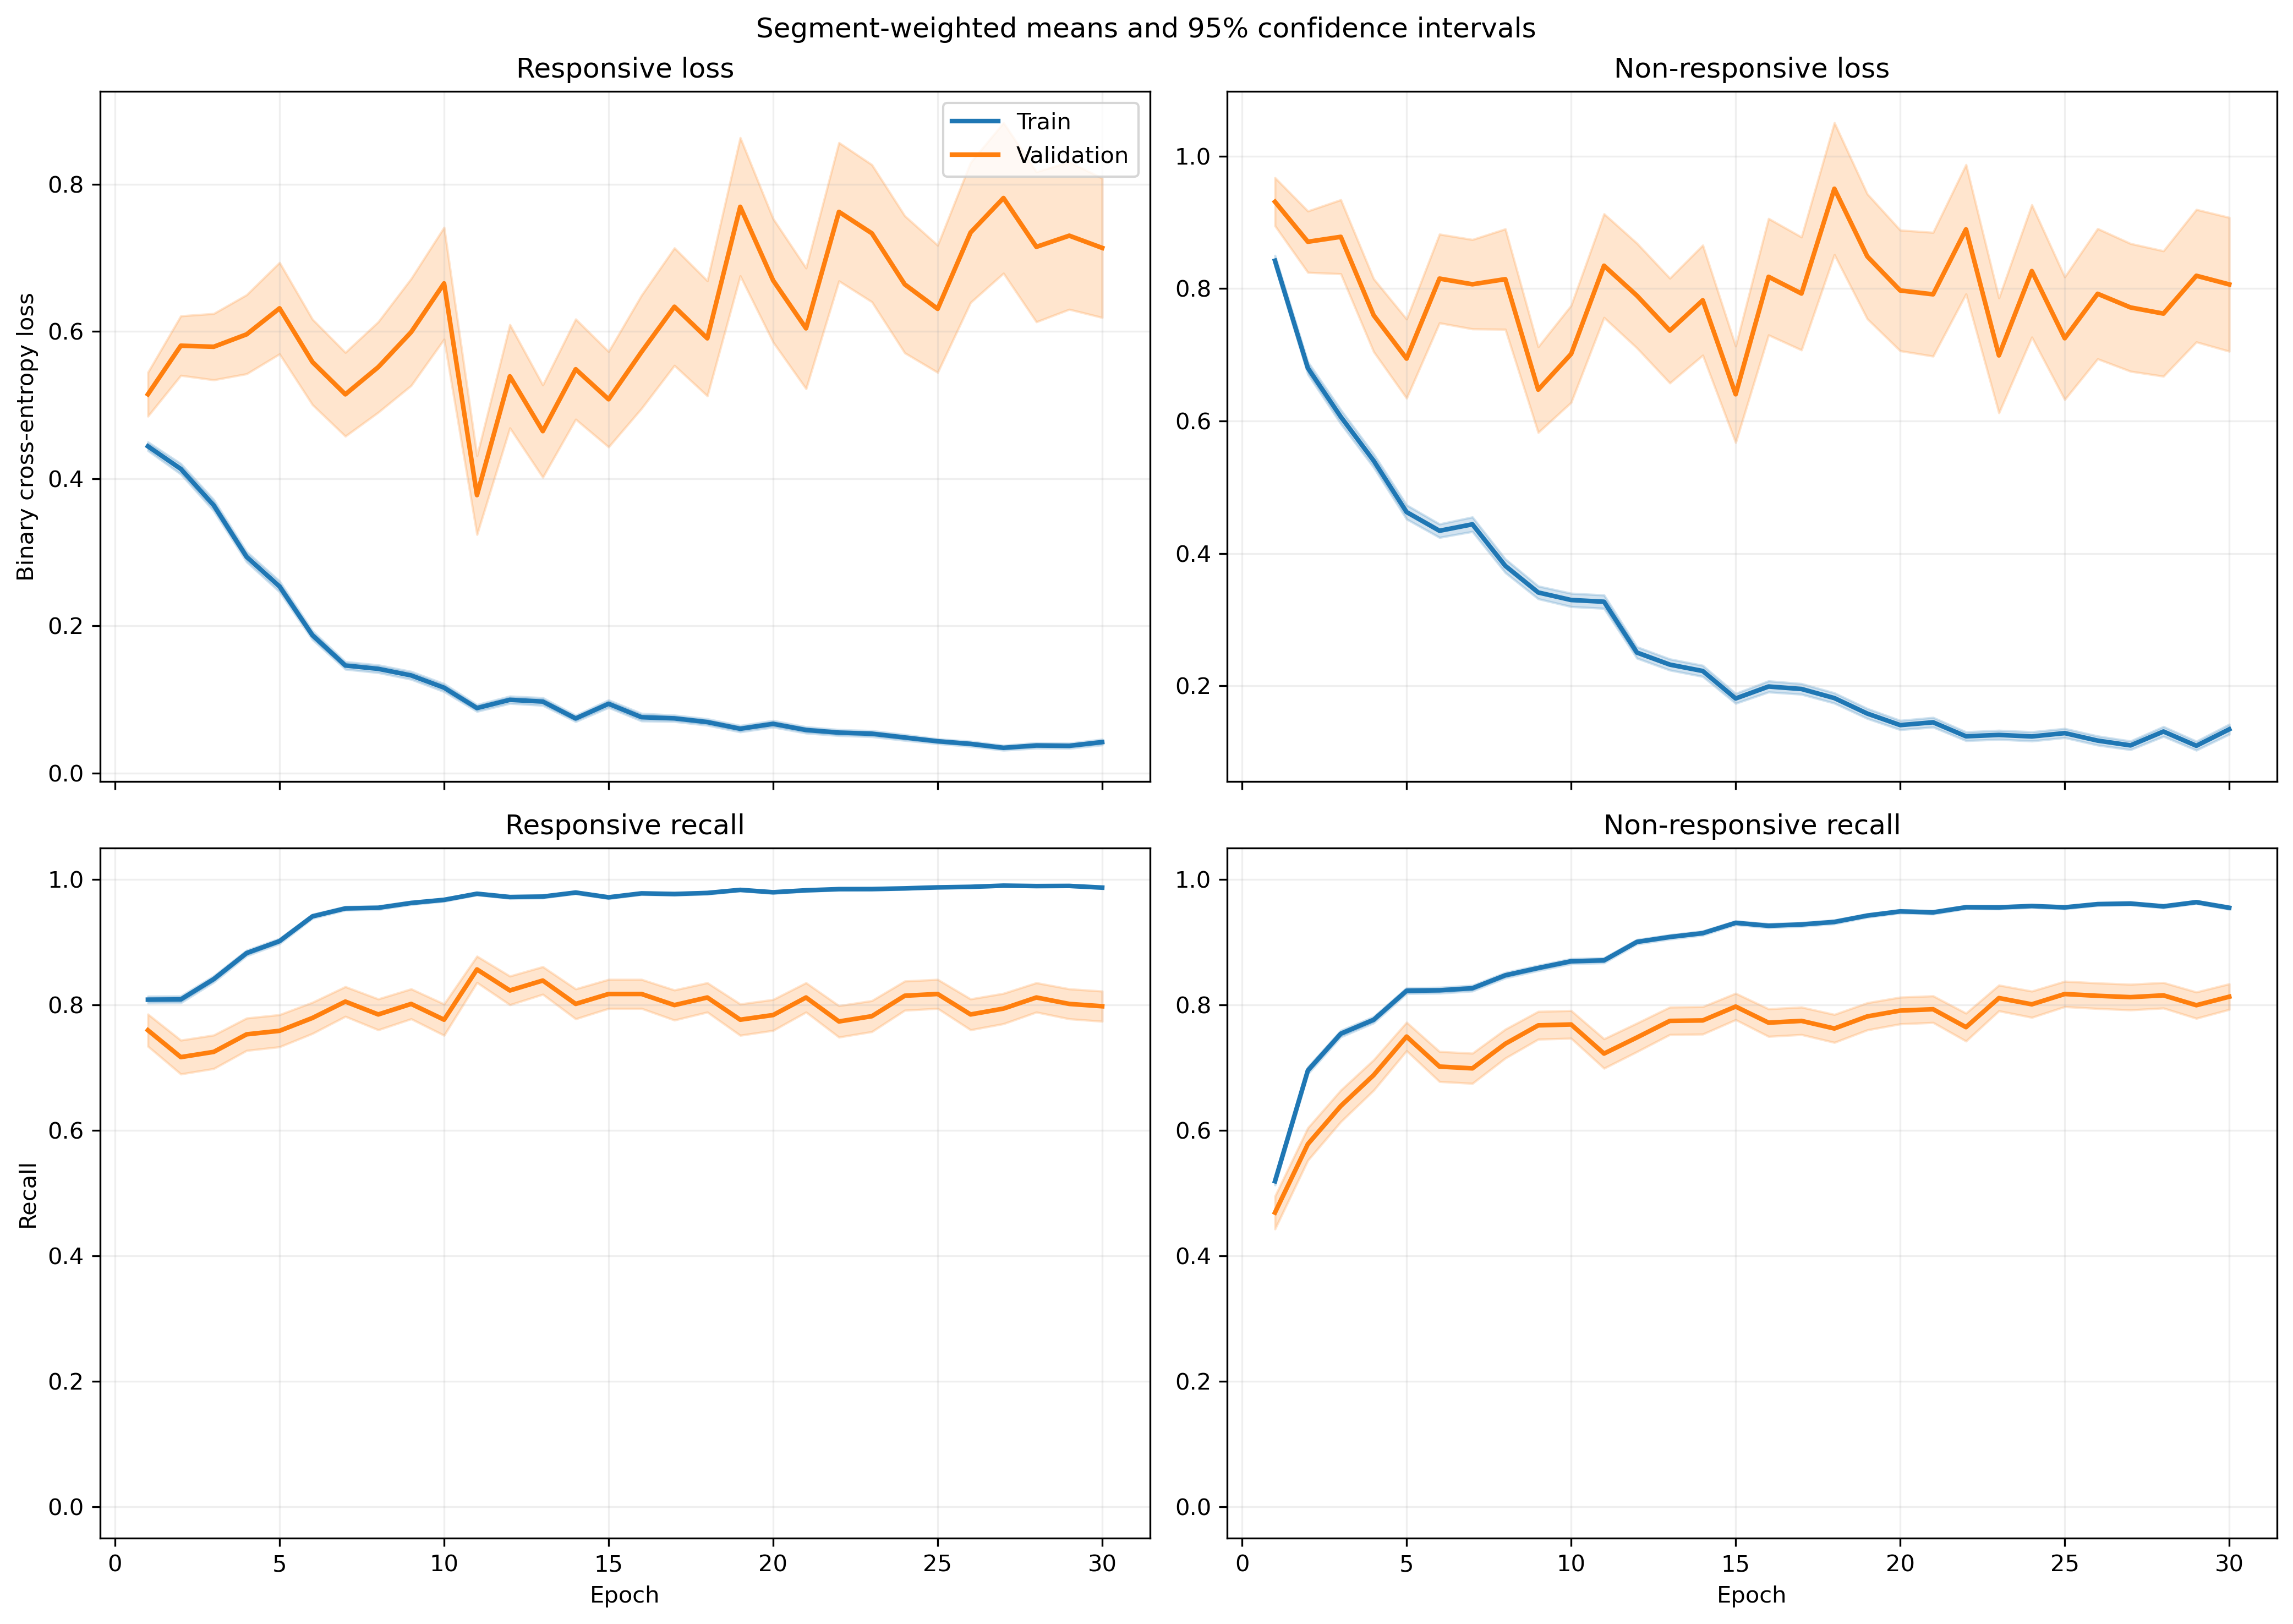

Data behind this chart, as committed beside it:
fold, epoch, split, r_loss, r_loss_count, r_loss_sum, r_loss_sum_sq, r_recall, r_recall_count, r_recall_sum, r_recall_sum_sq, nr_loss, nr_loss_count, nr_loss_sum, nr_loss_sum_sq, nr_recall, nr_recall_count, nr_recall_sum, nr_recall_sum_sq
1, 1, train, 0.4616, 1063, 490.7, 398.5, 0.7968, 1063, 847.0, 847.0, 0.806, 1401, 1129, 1438, 0.5325, 1401, 746.0, 746.0
1, 1, validation, 0.1428, 10, 1.428, 0.2368, 1.0, 10, 10.0, 10.0, , 0, 0.0, 0.0, , 0, 0.0, 0.0
1, 2, train, 0.3814, 1063, 405.4, 473.6, 0.8335, 1063, 886.0, 886.0, 0.6667, 1401, 934.1, 1662, 0.7131, 1401, 999.0, 999.0
1, 2, validation, 0.07213, 10, 0.7213, 0.06253, 1.0, 10, 10.0, 10.0, , 0, 0.0, 0.0, , 0, 0.0, 0.0
1, 3, train, 0.3066, 1063, 326, 377.9, 0.8768, 1063, 932.0, 932.0, 0.5898, 1401, 826.3, 1575, 0.753, 1401, 1055, 1055
1, 3, validation, 0.05395, 10, 0.5395, 0.03741, 1.0, 10, 10.0, 10.0, , 0, 0.0, 0.0, , 0, 0.0, 0.0
1, 4, train, 0.2761, 1063, 293.5, 319.9, 0.8843, 1063, 940.0, 940.0, 0.5143, 1401, 720.5, 1409, 0.7937, 1401, 1112, 1112
1, 4, validation, 0.04972, 10, 0.4972, 0.03975, 1.0, 10, 10.0, 10.0, , 0, 0.0, 0.0, , 0, 0.0, 0.0
1, 5, train, 0.1953, 1063, 207.6, 249.1, 0.9398, 1063, 999.0, 999.0, 0.4372, 1401, 612.5, 1408, 0.8387, 1401, 1175, 1175
1, 5, validation, 0.02831, 10, 0.2831, 0.01354, 1.0, 10, 10.0, 10.0, , 0, 0.0, 0.0, , 0, 0.0, 0.0
1, 6, train, 0.13, 1063, 138.2, 129, 0.9699, 1063, 1031, 1031, 0.4856, 1401, 680.4, 1432, 0.7923, 1401, 1110, 1110
1, 6, validation, 0.0327, 10, 0.327, 0.01558, 1.0, 10, 10.0, 10.0, , 0, 0.0, 0.0, , 0, 0.0, 0.0
1, 7, train, 0.1387, 1063, 147.4, 187.6, 0.9548, 1063, 1015, 1015, 0.4128, 1401, 578.3, 1429, 0.8394, 1401, 1176, 1176
1, 7, validation, 0.01806, 10, 0.1806, 0.005749, 1.0, 10, 10.0, 10.0, , 0, 0.0, 0.0, , 0, 0.0, 0.0
1, 8, train, 0.08837, 1063, 93.93, 80.88, 0.9831, 1063, 1045, 1045, 0.4169, 1401, 584, 1379, 0.8273, 1401, 1159, 1159
1, 8, validation, 0.01308, 10, 0.1308, 0.002414, 1.0, 10, 10.0, 10.0, , 0, 0.0, 0.0, , 0, 0.0, 0.0
1, 9, train, 0.09863, 1063, 104.8, 111, 0.984, 1063, 1046, 1046, 0.541, 1401, 757.9, 1744, 0.7623, 1401, 1068, 1068
1, 9, validation, 0.01655, 10, 0.1655, 0.003749, 1.0, 10, 10.0, 10.0, , 0, 0.0, 0.0, , 0, 0.0, 0.0
1, 10, train, 0.1079, 1063, 114.7, 141.6, 0.9755, 1063, 1037, 1037, 0.3632, 1401, 508.9, 1204, 0.8544, 1401, 1197, 1197
1, 10, validation, 0.01224, 10, 0.1224, 0.002924, 1.0, 10, 10.0, 10.0, , 0, 0.0, 0.0, , 0, 0.0, 0.0
1, 11, train, 0.09199, 1063, 97.78, 121.9, 0.9737, 1063, 1035, 1035, 0.2596, 1401, 363.8, 867.9, 0.8986, 1401, 1259, 1259
1, 11, validation, 0.01458, 10, 0.1458, 0.00306, 1.0, 10, 10.0, 10.0, , 0, 0.0, 0.0, , 0, 0.0, 0.0
1, 12, train, 0.08647, 1063, 91.92, 115.4, 0.9793, 1063, 1041, 1041, 0.2283, 1401, 319.9, 709.9, 0.8986, 1401, 1259, 1259
1, 12, validation, 0.009178, 10, 0.09178, 0.001242, 1.0, 10, 10.0, 10.0, , 0, 0.0, 0.0, , 0, 0.0, 0.0
1, 13, train, 0.09642, 1063, 102.5, 129.9, 0.9812, 1063, 1043, 1043, 0.239, 1401, 334.8, 667.3, 0.8901, 1401, 1247, 1247
1, 13, validation, 0.01492, 10, 0.1492, 0.006455, 1.0, 10, 10.0, 10.0, , 0, 0.0, 0.0, , 0, 0.0, 0.0
1, 14, train, 0.06458, 1063, 68.65, 87.98, 0.9831, 1063, 1045, 1045, 0.1955, 1401, 273.9, 593.5, 0.9193, 1401, 1288, 1288
1, 14, validation, 0.007222, 10, 0.07222, 0.0008702, 1.0, 10, 10.0, 10.0, , 0, 0.0, 0.0, , 0, 0.0, 0.0
1, 15, train, 0.0664, 1063, 70.59, 70.96, 0.9774, 1063, 1039, 1039, 0.2138, 1401, 299.5, 717.2, 0.9193, 1401, 1288, 1288
1, 15, validation, 0.01404, 10, 0.1404, 0.004754, 1.0, 10, 10.0, 10.0, , 0, 0.0, 0.0, , 0, 0.0, 0.0
1, 16, train, 0.06958, 1063, 73.96, 118.2, 0.9802, 1063, 1042, 1042, 0.1725, 1401, 241.6, 663.2, 0.9379, 1401, 1314, 1314
1, 16, validation, 0.00485, 10, 0.0485, 0.0004611, 1.0, 10, 10.0, 10.0, , 0, 0.0, 0.0, , 0, 0.0, 0.0
1, 17, train, 0.04093, 1063, 43.51, 46.13, 0.9897, 1063, 1052, 1052, 0.1568, 1401, 219.7, 546.6, 0.945, 1401, 1324, 1324
1, 17, validation, 0.003969, 10, 0.03969, 0.0002142, 1.0, 10, 10.0, 10.0, , 0, 0.0, 0.0, , 0, 0.0, 0.0
1, 18, train, 0.0865, 1063, 91.94, 138.4, 0.9765, 1063, 1038, 1038, 0.1033, 1401, 144.7, 264.9, 0.9622, 1401, 1348, 1348
1, 18, validation, 0.01435, 10, 0.1435, 0.00534, 1.0, 10, 10.0, 10.0, , 0, 0.0, 0.0, , 0, 0.0, 0.0
1, 19, train, 0.06048, 1063, 64.29, 59.65, 0.9821, 1063, 1044, 1044, 0.1013, 1401, 141.9, 265.6, 0.9615, 1401, 1347, 1347
1, 19, validation, 0.01741, 10, 0.1741, 0.008056, 1.0, 10, 10.0, 10.0, , 0, 0.0, 0.0, , 0, 0.0, 0.0
1, 20, train, 0.07342, 1063, 78.04, 134.6, 0.9746, 1063, 1036, 1036, 0.2087, 1401, 292.3, 919.6, 0.9336, 1401, 1308, 1308
1, 20, validation, 0.02148, 10, 0.2148, 0.01477, 1.0, 10, 10.0, 10.0, , 0, 0.0, 0.0, , 0, 0.0, 0.0
1, 21, train, 0.04903, 1063, 52.12, 68.25, 0.9859, 1063, 1048, 1048, 0.1214, 1401, 170.1, 457.4, 0.9607, 1401, 1346, 1346
1, 21, validation, 0.003714, 10, 0.03714, 0.0001978, 1.0, 10, 10.0, 10.0, , 0, 0.0, 0.0, , 0, 0.0, 0.0
1, 22, train, 0.05853, 1063, 62.22, 61.51, 0.9802, 1063, 1042, 1042, 0.14, 1401, 196.2, 510.7, 0.9515, 1401, 1333, 1333
1, 22, validation, 0.02596, 10, 0.2596, 0.03761, 1.0, 10, 10.0, 10.0, , 0, 0.0, 0.0, , 0, 0.0, 0.0
1, 23, train, 0.06956, 1063, 73.94, 72.8, 0.9737, 1063, 1035, 1035, 0.2011, 1401, 281.7, 641.6, 0.9222, 1401, 1292, 1292
1, 23, validation, 0.06855, 10, 0.6855, 0.2468, 1.0, 10, 10.0, 10.0, , 0, 0.0, 0.0, , 0, 0.0, 0.0
1, 24, train, 0.03817, 1063, 40.57, 22.76, 0.9906, 1063, 1053, 1053, 0.08611, 1401, 120.6, 261, 0.9707, 1401, 1360, 1360
1, 24, validation, 0.007844, 10, 0.07844, 0.001422, 1.0, 10, 10.0, 10.0, , 0, 0.0, 0.0, , 0, 0.0, 0.0
1, 25, train, 0.06276, 1063, 66.71, 89.19, 0.9802, 1063, 1042, 1042, 0.0734, 1401, 102.8, 230.5, 0.9757, 1401, 1367, 1367
1, 25, validation, 0.01219, 10, 0.1219, 0.002566, 1.0, 10, 10.0, 10.0, , 0, 0.0, 0.0, , 0, 0.0, 0.0
1, 26, train, 0.04389, 1063, 46.65, 63.63, 0.9878, 1063, 1050, 1050, 0.07707, 1401, 108, 297, 0.9714, 1401, 1361, 1361
1, 26, validation, 0.01193, 10, 0.1193, 0.002879, 1.0, 10, 10.0, 10.0, , 0, 0.0, 0.0, , 0, 0.0, 0.0
1, 27, train, 0.01482, 1063, 15.76, 8.776, 0.9962, 1063, 1059, 1059, 0.1005, 1401, 140.9, 387.8, 0.9665, 1401, 1354, 1354
1, 27, validation, 0.004433, 10, 0.04433, 0.0003342, 1.0, 10, 10.0, 10.0, , 0, 0.0, 0.0, , 0, 0.0, 0.0
1, 28, train, 0.02083, 1063, 22.14, 19.93, 0.9944, 1063, 1057, 1057, 0.1016, 1401, 142.4, 438.1, 0.965, 1401, 1352, 1352
1, 28, validation, 0.002427, 10, 0.02427, 0.0001558, 1.0, 10, 10.0, 10.0, , 0, 0.0, 0.0, , 0, 0.0, 0.0
1, 29, train, 0.0212, 1063, 22.53, 17.08, 0.9925, 1063, 1055, 1055, 0.08424, 1401, 118, 330, 0.97, 1401, 1359, 1359
1, 29, validation, 0.003887, 10, 0.03887, 0.0002886, 1.0, 10, 10.0, 10.0, , 0, 0.0, 0.0, , 0, 0.0, 0.0
1, 30, train, 0.0208, 1063, 22.11, 17.95, 0.9962, 1063, 1059, 1059, 0.245, 1401, 343.2, 990.3, 0.9179, 1401, 1286, 1286
1, 30, validation, 0.01283, 10, 0.1283, 0.005084, 1.0, 10, 10.0, 10.0, , 0, 0.0, 0.0, , 0, 0.0, 0.0
... 1,140 more rows
